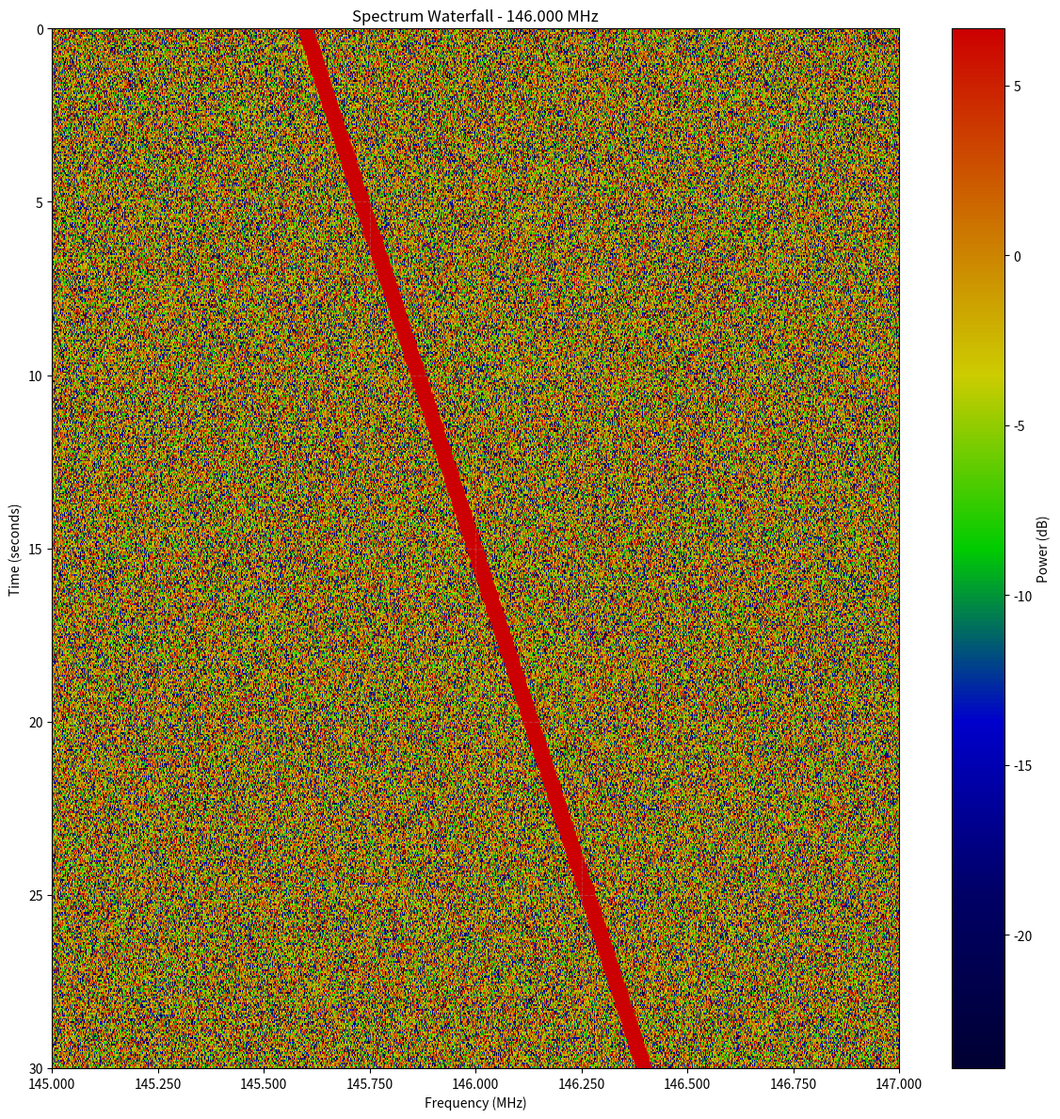

This chart was generated by the following Python code:
#!/usr/bin/env python3
"""
Waterfall Image Generator

Generates waterfall (spectrogram) images from FFT data captured by the spectrum listener.
Uses matplotlib for high-quality PNG output with proper axis labels and colormaps.
"""

import numpy as np
import matplotlib
matplotlib.use('Agg')  # Non-interactive backend for server use
import matplotlib.pyplot as plt
from matplotlib.colors import LinearSegmentedColormap
import logging

logger = logging.getLogger(__name__)


def generate_waterfall(fft_data: np.ndarray, frequency: int, sample_rate: int,
                      fft_size: int, frame_rate: int, output_path: str):
    """Generate waterfall PNG image from FFT data.

    Args:
        fft_data: 2D numpy array of FFT power data [time, frequency]
        frequency: Center frequency in Hz
        sample_rate: Sample rate in Hz
        fft_size: FFT size used for capture
        frame_rate: Frame rate (fps) used for capture
        output_path: Path to save PNG image
    """
    logger.info(f"Generating waterfall: {fft_data.shape[0]} frames x {fft_data.shape[1]} bins")

    # Convert power to dB scale
    fft_data_db = 10 * np.log10(fft_data + 1e-10)  # Add epsilon to avoid log(0)

    # Auto-scale: use 5th and 95th percentile for dynamic range
    vmin = np.percentile(fft_data_db, 5)
    vmax = np.percentile(fft_data_db, 95)

    logger.debug(f"Dynamic range: {vmin:.1f} to {vmax:.1f} dB")

    # Create custom colormap (blue -> green -> yellow -> red)
    colors = ['#000033', '#000066', '#0000CC', '#00CC00', '#CCCC00', '#CC6600', '#CC0000']
    n_bins = 256
    cmap = LinearSegmentedColormap.from_list('spectrum', colors, N=n_bins)

    # Calculate time and frequency axes
    duration = fft_data.shape[0] / frame_rate
    time_axis = np.linspace(0, duration, fft_data.shape[0])

    freq_min = frequency - sample_rate / 2
    freq_max = frequency + sample_rate / 2
    freq_axis = np.linspace(freq_min, freq_max, fft_size)

    # Create figure with appropriate size
    # Height scales with number of time frames to maintain aspect ratio
    width_inches = 12
    height_inches = max(6, min(48, fft_data.shape[0] / 50))  # Scale height, cap at 48"

    fig, ax = plt.subplots(figsize=(width_inches, height_inches), dpi=100)

    # Plot waterfall
    im = ax.imshow(
        fft_data_db,
        aspect='auto',
        cmap=cmap,
        vmin=vmin,
        vmax=vmax,
        extent=[freq_min / 1e6, freq_max / 1e6, duration, 0],  # [left, right, bottom, top]
        interpolation='nearest'
    )

    # Add colorbar
    cbar = plt.colorbar(im, ax=ax, label='Power (dB)')

    # Set labels
    ax.set_xlabel('Frequency (MHz)')
    ax.set_ylabel('Time (seconds)')
    ax.set_title(f'Spectrum Waterfall - {frequency / 1e6:.3f} MHz')

    # Add grid
    ax.grid(True, alpha=0.3, linestyle='--')

    # Format frequency axis to show MHz with 3 decimal places
    ax.xaxis.set_major_formatter(plt.FuncFormatter(lambda x, p: f'{x:.3f}'))

    # Tight layout to prevent label cutoff
    plt.tight_layout()

    # Save to file
    plt.savefig(output_path, format='png', dpi=100, bbox_inches='tight')
    plt.close(fig)

    logger.info(f"Waterfall image saved: {output_path}")


def generate_waterfall_with_markers(fft_data: np.ndarray, frequency: int, sample_rate: int,
                                   fft_size: int, frame_rate: int, output_path: str,
                                   markers: list = None):
    """Generate waterfall with optional time/frequency markers.

    This is an enhanced version that can mark specific events or signals.

    Args:
        fft_data: 2D numpy array of FFT power data [time, frequency]
        frequency: Center frequency in Hz
        sample_rate: Sample rate in Hz
        fft_size: FFT size used for capture
        frame_rate: Frame rate (fps) used for capture
        output_path: Path to save PNG image
        markers: List of marker dicts with keys: time, freq, label, color
    """
    # Generate base waterfall
    generate_waterfall(fft_data, frequency, sample_rate, fft_size, frame_rate, output_path)

    # If markers provided, add them
    if markers:
        # Re-open figure to add markers
        fig = plt.figure(figsize=(12, max(6, fft_data.shape[0] / 50)), dpi=100)
        ax = fig.gca()

        # Re-plot waterfall (could be optimized by saving/loading)
        fft_data_db = 10 * np.log10(fft_data + 1e-10)
        vmin = np.percentile(fft_data_db, 5)
        vmax = np.percentile(fft_data_db, 95)

        duration = fft_data.shape[0] / frame_rate
        freq_min = frequency - sample_rate / 2
        freq_max = frequency + sample_rate / 2

        colors = ['#000033', '#000066', '#0000CC', '#00CC00', '#CCCC00', '#CC6600', '#CC0000']
        cmap = LinearSegmentedColormap.from_list('spectrum', colors, N=256)

        im = ax.imshow(
            fft_data_db,
            aspect='auto',
            cmap=cmap,
            vmin=vmin,
            vmax=vmax,
            extent=[freq_min / 1e6, freq_max / 1e6, duration, 0],
            interpolation='nearest'
        )

        # Add markers
        for marker in markers:
            t = marker.get('time', 0)
            f = marker.get('freq', frequency) / 1e6  # Convert to MHz
            label = marker.get('label', '')
            color = marker.get('color', 'white')

            ax.plot(f, t, 'o', color=color, markersize=8)
            if label:
                ax.annotate(label, (f, t), color=color, fontsize=10,
                           xytext=(10, -10), textcoords='offset points',
                           bbox=dict(boxstyle='round,pad=0.5', fc='black', alpha=0.7))

        plt.colorbar(im, ax=ax, label='Power (dB)')
        ax.set_xlabel('Frequency (MHz)')
        ax.set_ylabel('Time (seconds)')
        ax.set_title(f'Spectrum Waterfall - {frequency / 1e6:.3f} MHz')
        ax.grid(True, alpha=0.3, linestyle='--')

        plt.tight_layout()
        plt.savefig(output_path, format='png', dpi=100, bbox_inches='tight')
        plt.close(fig)

        logger.info(f"Waterfall with markers saved: {output_path}")


# Example usage for testing
if __name__ == '__main__':
    logging.basicConfig(level=logging.INFO)

    # Generate test data
    duration = 30  # seconds
    frame_rate = 20  # fps
    fft_size = 1024

    num_frames = duration * frame_rate

    # Simulated FFT data (noise + signal)
    fft_data = np.random.randn(num_frames, fft_size) ** 2

    # Add a signal that sweeps across frequency
    for i in range(num_frames):
        t = i / frame_rate
        signal_pos = int(fft_size * (0.3 + 0.4 * (t / duration)))
        signal_width = 10
        fft_data[i, signal_pos-signal_width:signal_pos+signal_width] += 10.0

    # Generate waterfall
    generate_waterfall(
        fft_data=fft_data,
        frequency=146000000,  # 146 MHz
        sample_rate=2000000,  # 2 MHz
        fft_size=fft_size,
        frame_rate=frame_rate,
        output_path='test_waterfall.png'
    )

    print("Test waterfall generated: test_waterfall.png")
